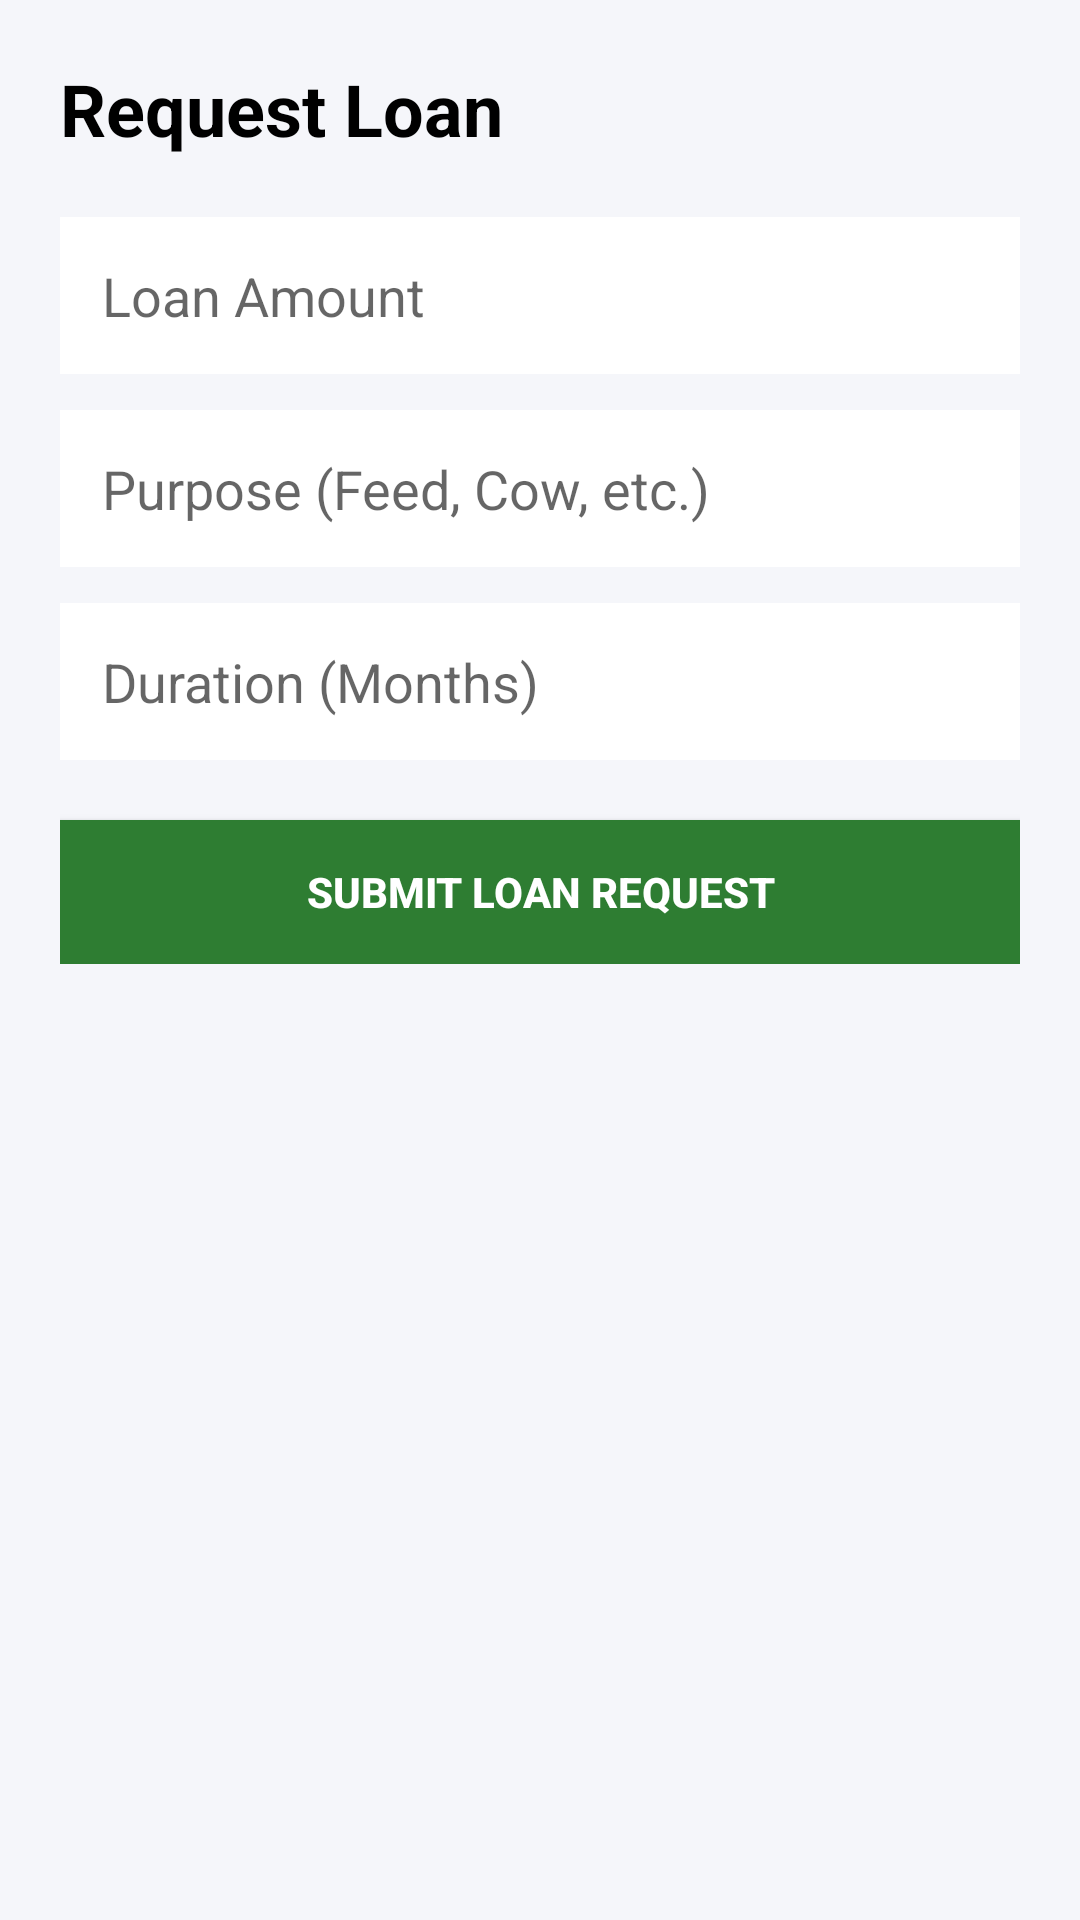

Write the Android layout XML for this screen, with the resource values it uses.
<!-- AndroidManifest.xml: application theme Theme.AppCompat.Light.NoActionBar -->
<!-- res/layout/activity_request_loan.xml -->
<?xml version="1.0" encoding="utf-8"?>
<ScrollView xmlns:android="http://schemas.android.com/apk/res/android"
    android:layout_width="match_parent"
    android:layout_height="match_parent"
    android:background="#F5F6FA">

    <LinearLayout
        android:layout_width="match_parent"
        android:layout_height="wrap_content"
        android:orientation="vertical"
        android:padding="20dp">

        <TextView
            android:layout_width="wrap_content"
            android:layout_height="wrap_content"
            android:text="Request Loan"
            android:textSize="24sp"
            android:textStyle="bold"
            android:textColor="#000"
            android:layout_marginBottom="20dp"/>

        <EditText
            android:id="@+id/amountEt"
            android:layout_width="match_parent"
            android:layout_height="wrap_content"
            android:hint="Loan Amount"
            android:inputType="numberDecimal"
            android:padding="14dp"
            android:background="#FFFFFF"
            android:layout_marginBottom="12dp"/>

        <EditText
            android:id="@+id/purposeEt"
            android:layout_width="match_parent"
            android:layout_height="wrap_content"
            android:hint="Purpose (Feed, Cow, etc.)"
            android:padding="14dp"
            android:background="#FFFFFF"
            android:layout_marginBottom="12dp"/>

        <EditText
            android:id="@+id/durationEt"
            android:layout_width="match_parent"
            android:layout_height="wrap_content"
            android:hint="Duration (Months)"
            android:inputType="number"
            android:padding="14dp"
            android:background="#FFFFFF"
            android:layout_marginBottom="20dp"/>

        <Button
            android:id="@+id/submitBtn"
            android:layout_width="match_parent"
            android:layout_height="wrap_content"
            android:text="Submit Loan Request"
            android:background="#2E7D32"
            android:textColor="#FFFFFF"
            android:textStyle="bold"/>

    </LinearLayout>

</ScrollView>
<!-- resources referenced by this layout -->
<resources>

</resources>
